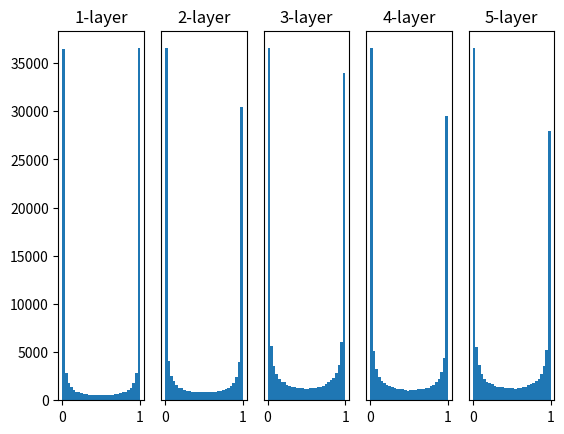

Recreate this plot in Python.
# coding: utf-8
import numpy as np
import matplotlib.pyplot as plt


def sigmoid(x):
    return 1 / (1 + np.exp(-x))


def ReLU(x):
    return np.maximum(0, x)


def tanh(x):
    return np.tanh(x)
    
input_data = np.random.randn(1000, 100)  # 1000个数据
node_num = 100  # 各隐藏层的节点（神经元）数
hidden_layer_size = 5  # 隐藏层有5层
activations = {}  # 激活值的结果保存在这里

x = input_data

for i in range(hidden_layer_size):
    if i != 0:
        x = activations[i-1]

    # 改变初始值进行实验！
    w = np.random.randn(node_num, node_num) * 1
    # w = np.random.randn(node_num, node_num) * 0.01
    # w = np.random.randn(node_num, node_num) * np.sqrt(1.0 / node_num)
    # w = np.random.randn(node_num, node_num) * np.sqrt(2.0 / node_num)


    a = np.dot(x, w)


    # 将激活函数的种类也改变，来进行实验！
    z = sigmoid(a)
    # z = ReLU(a)
    # z = tanh(a)

    activations[i] = z

# 绘制直方图
for i, a in activations.items():
    plt.subplot(1, len(activations), i+1)
    plt.title(str(i+1) + "-layer")
    if i != 0: plt.yticks([], [])
    plt.hist(a.flatten(), 30, range=(0,1))  # 第二个参数是柱子宽一些还是窄一些，越大越窄越密
plt.show()
